Labelled photos from "MLO", an image-classification folder in JustinChien/111project_IDAL. The possible labels are: benign, malignant.

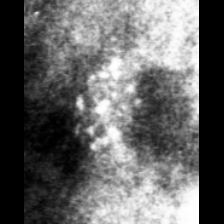
Label: benign

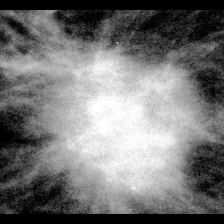
Label: malignant

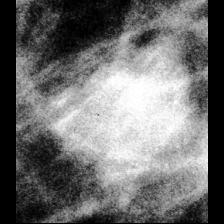
Label: benign

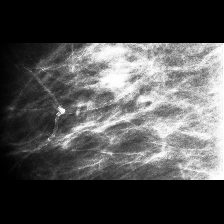
Label: benign

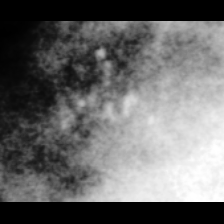
Label: malignant

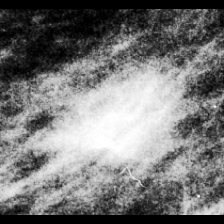
Label: malignant
